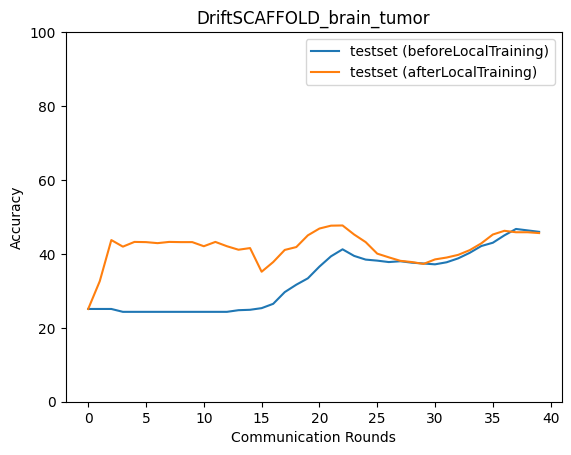

The file beside this chart, header and first rows:
epoch, accuracy_test_before, macro_f1_test_before, macro_precision_test_before, macro_recall_test_before, accuracy_test_after, macro_f1_test_after, macro_precision_test_after, macro_recall_test_after
0, 25.1, 10.03, 6.274, 25.0, 25.1, 10.03, 6.274, 25.0
1, 25.1, 10.03, 6.274, 25.0, 32.61, 27.54, 34.52, 32.8
2, 25.1, 10.03, 6.274, 25.0, 43.74, 37.34, 33.01, 44.32
3, 24.32, 9.781, 6.08, 25.0, 41.96, 36.38, 32.39, 42.52
4, 24.32, 9.781, 6.08, 25.0, 43.24, 36.02, 31.94, 43.63
5, 24.32, 9.781, 6.08, 25.0, 43.18, 36.22, 33.47, 43.65
6, 24.32, 9.781, 6.08, 25.0, 42.9, 36.63, 31.98, 43.13
7, 24.32, 9.781, 6.08, 25.0, 43.24, 36.02, 31.94, 43.63
8, 24.32, 9.781, 6.08, 25.0, 43.18, 36.22, 33.47, 43.65
9, 24.32, 9.781, 6.08, 25.0, 43.18, 36.22, 33.47, 43.65
10, 24.32, 9.781, 6.08, 25.0, 42.07, 34.6, 30.81, 42.38
11, 24.32, 9.781, 6.08, 25.0, 43.24, 36.02, 31.94, 43.63
12, 24.32, 9.781, 6.08, 25.0, 42.07, 34.6, 30.81, 42.38
13, 24.76, 9.937, 6.201, 25.0, 41.12, 33.32, 55.34, 41.37
14, 24.87, 10.17, 31.21, 25.11, 41.57, 34.33, 55.66, 41.81
15, 25.32, 11.15, 31.3, 25.55, 35.17, 26.84, 49.49, 35.56
16, 26.49, 13.72, 31.12, 26.72, 37.79, 29.49, 41.56, 38.27
17, 29.66, 19.58, 31.26, 29.88, 41.07, 34.05, 42.06, 41.55
18, 31.66, 22.78, 32.23, 31.88, 41.85, 34.95, 40.91, 42.33
19, 33.39, 24.84, 31.99, 33.6, 45.02, 38.63, 54.77, 45.51
20, 36.56, 28.88, 35.06, 36.8, 46.86, 41.34, 54.45, 47.37
21, 39.34, 32.57, 37.84, 39.62, 47.63, 41.46, 42.87, 48.15
22, 41.24, 34.6, 38.75, 41.53, 47.69, 41.71, 68.05, 48.17
23, 39.45, 31.93, 36.52, 39.69, 45.24, 39.22, 42.5, 45.65
24, 38.45, 30.14, 34.05, 38.66, 43.18, 37.01, 41.65, 43.55
25, 38.17, 29.32, 32.41, 38.37, 40.07, 32.71, 38.5, 40.33
26, 37.79, 28.73, 31.21, 37.97, 39.07, 31.22, 61.16, 39.3
27, 38.01, 29.04, 31.87, 38.2, 38.12, 29.67, 34.02, 38.33
28, 37.62, 28.71, 31.81, 37.81, 37.79, 29.31, 43.82, 37.98
29, 37.4, 28.37, 31.41, 37.58, 37.28, 28.33, 31.79, 37.48
30, 37.17, 28.17, 31.43, 37.36, 38.51, 30.15, 41.16, 38.72
31, 37.73, 28.69, 31.28, 37.91, 39.01, 30.35, 42.88, 39.21
32, 38.79, 29.74, 32.31, 38.97, 39.73, 30.89, 34.4, 39.93
33, 40.29, 31.19, 34.41, 40.48, 41.01, 32.34, 41.91, 41.22
34, 42.13, 32.98, 36.32, 42.32, 42.85, 34.58, 37.56, 43.07
35, 43.02, 33.96, 39.7, 43.22, 45.24, 37.48, 41.71, 45.5
36, 45.02, 36.66, 38.73, 45.26, 46.24, 39.25, 41.5, 46.54
37, 46.74, 39.2, 41.69, 47.02, 45.85, 39.15, 39.8, 46.16
38, 46.36, 39.74, 40.86, 46.66, 45.85, 39.98, 41.74, 46.17
39, 45.97, 40, 41.52, 46.28, 45.63, 40.15, 41.02, 45.95
